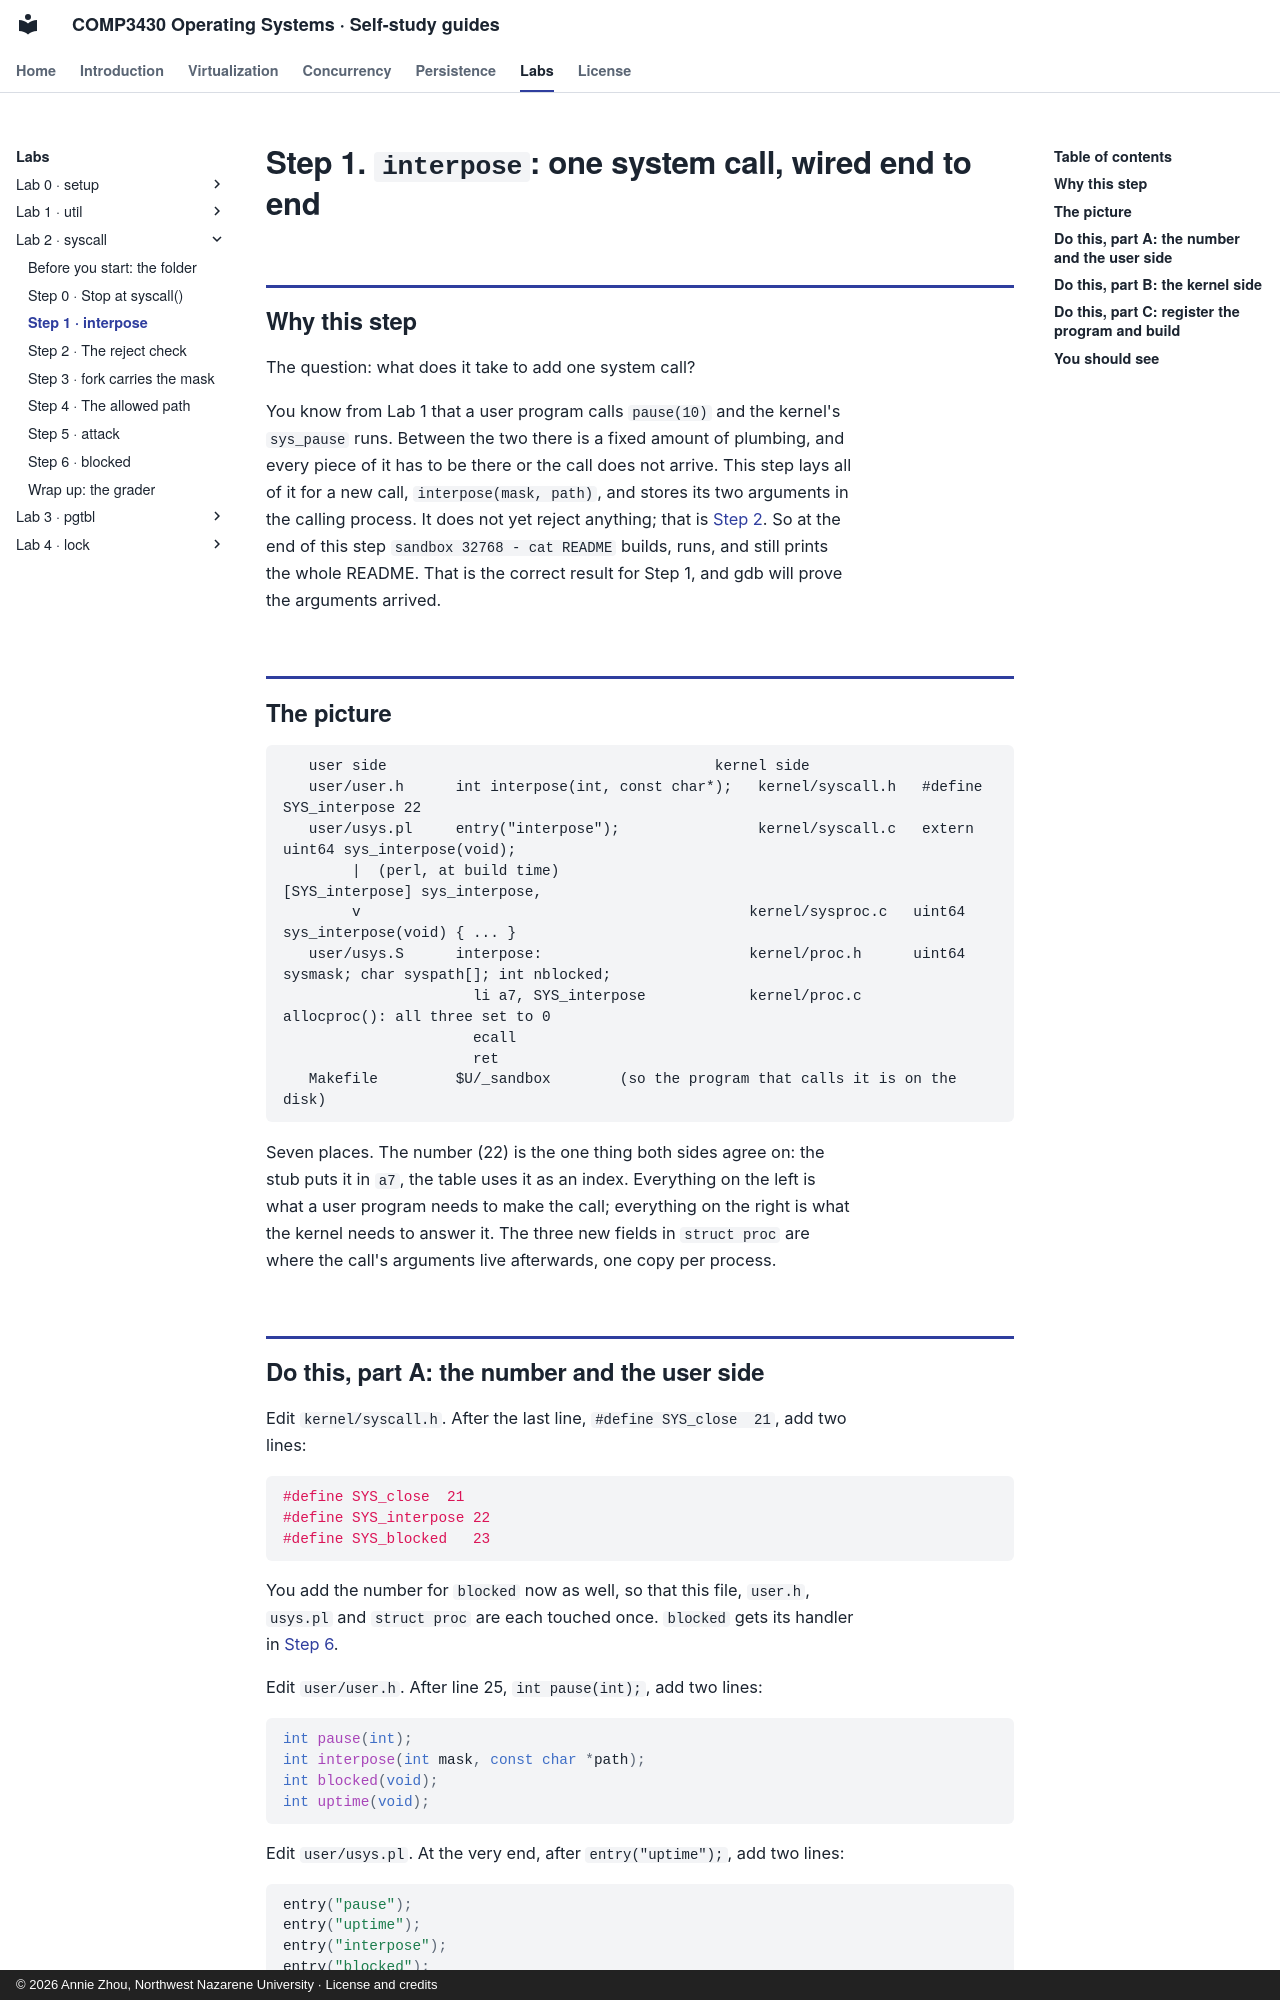

repository: Annie983284450-1/NNU-CS3430-selfstudyguide · page: labs/lab2/step-1/index.html · generator: mkdocs · copyright: © 2026 Annie Zhou, Northwest Nazarene University · License and credits

# Step 1. `interpose`: one system call, wired end to end

## Why this step

The question: what does it take to add one system call?

You know from Lab 1 that a user program calls `pause(10)` and the kernel's
`sys_pause` runs. Between the two there is a fixed amount of plumbing, and every
piece of it has to be there or the call does not arrive. This step lays all of it
for a new call, `interpose(mask, path)`, and stores its two arguments in the
calling process. It does not yet reject anything; that is [Step 2](step-2.md). So at the end of
this step `sandbox 32768 - cat README` builds, runs, and still prints the whole
README. That is the correct result for Step 1, and gdb will prove the arguments
arrived.

## The picture

```
   user side                                      kernel side
   user/user.h      int interpose(int, const char*);   kernel/syscall.h   #define SYS_interpose 22
   user/usys.pl     entry("interpose");                kernel/syscall.c   extern uint64 sys_interpose(void);
        |  (perl, at build time)                                          [SYS_interpose] sys_interpose,
        v                                             kernel/sysproc.c   uint64 sys_interpose(void) { ... }
   user/usys.S      interpose:                        kernel/proc.h      uint64 sysmask; char syspath[]; int nblocked;
                      li a7, SYS_interpose            kernel/proc.c      allocproc(): all three set to 0
                      ecall
                      ret
   Makefile         $U/_sandbox        (so the program that calls it is on the disk)
```

Seven places. The number (22) is the one thing both sides agree on: the stub puts
it in `a7`, the table uses it as an index. Everything on the left is what a user
program needs to make the call; everything on the right is what the kernel needs to
answer it. The three new fields in `struct proc` are where the call's arguments
live afterwards, one copy per process.
